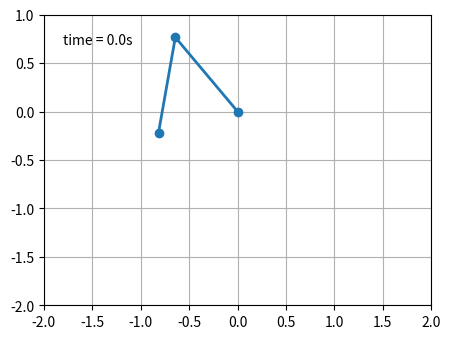

Source code (Python):
import numpy as np 
from numpy import cos, sin
import matplotlib.pyplot as plt

import matplotlib.animation as animation

G = 9.8  # acceleration due to gravity, in m/s^2
L1 = 1.0  # length of pendulum 1 in m
L2 = 1.0  # length of pendulum 2 in m
L = L1 + L2  # maximal length of the combined pendulum
M1 = 1.0  # mass of pendulum 1 in kg
M2 = 1.0  # mass of pendulum 2 in kg
t_stop = 20  # how many seconds to simulate
history_len = 500  # how many trajectory points to display


def derivs(t, state):
    dydx = np.zeros_like(state)

    dydx[0] = state[1]

    delta = state[2] - state[0]
    den1 = (M1+M2) * L1 - M2 * L1 * cos(delta) * cos(delta)
    dydx[1] = ((M2 * L1 * state[1] * state[1] * sin(delta) * cos(delta)
                + M2 * G * sin(state[2]) * cos(delta)
                + M2 * L2 * state[3] * state[3] * sin(delta)
                - (M1+M2) * G * sin(state[0]))
               / den1)

    dydx[2] = state[3]

    den2 = (L2/L1) * den1
    dydx[3] = ((- M2 * L2 * state[3] * state[3] * sin(delta) * cos(delta)
                + (M1+M2) * G * sin(state[0]) * cos(delta)
                - (M1+M2) * L1 * state[1] * state[1] * sin(delta)
                - (M1+M2) * G * sin(state[2]))
               / den2)

    return dydx

# create a time array from 0..t_stop sampled at 0.02 second steps
dt = 0.01
t = np.arange(0, t_stop, dt)

# th1 and th2 are the initial angles (degrees)
# w10 and w20 are the initial angular velocities (degrees per second)
th1 = 220.0
w1 = 0.0
th2 = -10.0
w2 = 0.0

# initial state
state = np.radians([th1, w1, th2, w2])

# integrate the ODE using Euler's method
y = np.empty((len(t), 4))
y[0] = state
for i in range(1, len(t)):
    y[i] = y[i - 1] + derivs(t[i - 1], y[i - 1]) * dt

# A more accurate estimate could be obtained e.g. using scipy:
#
#   y = scipy.integrate.solve_ivp(derivs, t[[0, -1]], state, t_eval=t).y.T

x1 = L1*sin(y[:, 0])
y1 = -L1*cos(y[:, 0])

x2 = L2*sin(y[:, 2]) + x1
y2 = -L2*cos(y[:, 2]) + y1

fig = plt.figure(figsize=(5, 4))
ax = fig.add_subplot(autoscale_on=False, xlim=(-L, L), ylim=(-L, 1.))
ax.set_aspect('equal')
ax.grid()

line, = ax.plot([], [], 'o-', lw=2)
trace, = ax.plot([], [], '.-', lw=1, ms=2)
time_template = 'time = %.1fs'
time_text = ax.text(0.05, 0.9, '', transform=ax.transAxes)


def animate(i):
    thisx = [0, x1[i], x2[i]]
    thisy = [0, y1[i], y2[i]]

    history_x = x2[:i]
    history_y = y2[:i]

    line.set_data(thisx,thisy)
    trace.set_data(history_x, history_y)
    time_text.set_text(time_template % (i*dt))
    return line, trace, time_text


ani = animation.FuncAnimation(
    fig, animate, len(y), interval=dt*1000, blit=True)
plt.show()